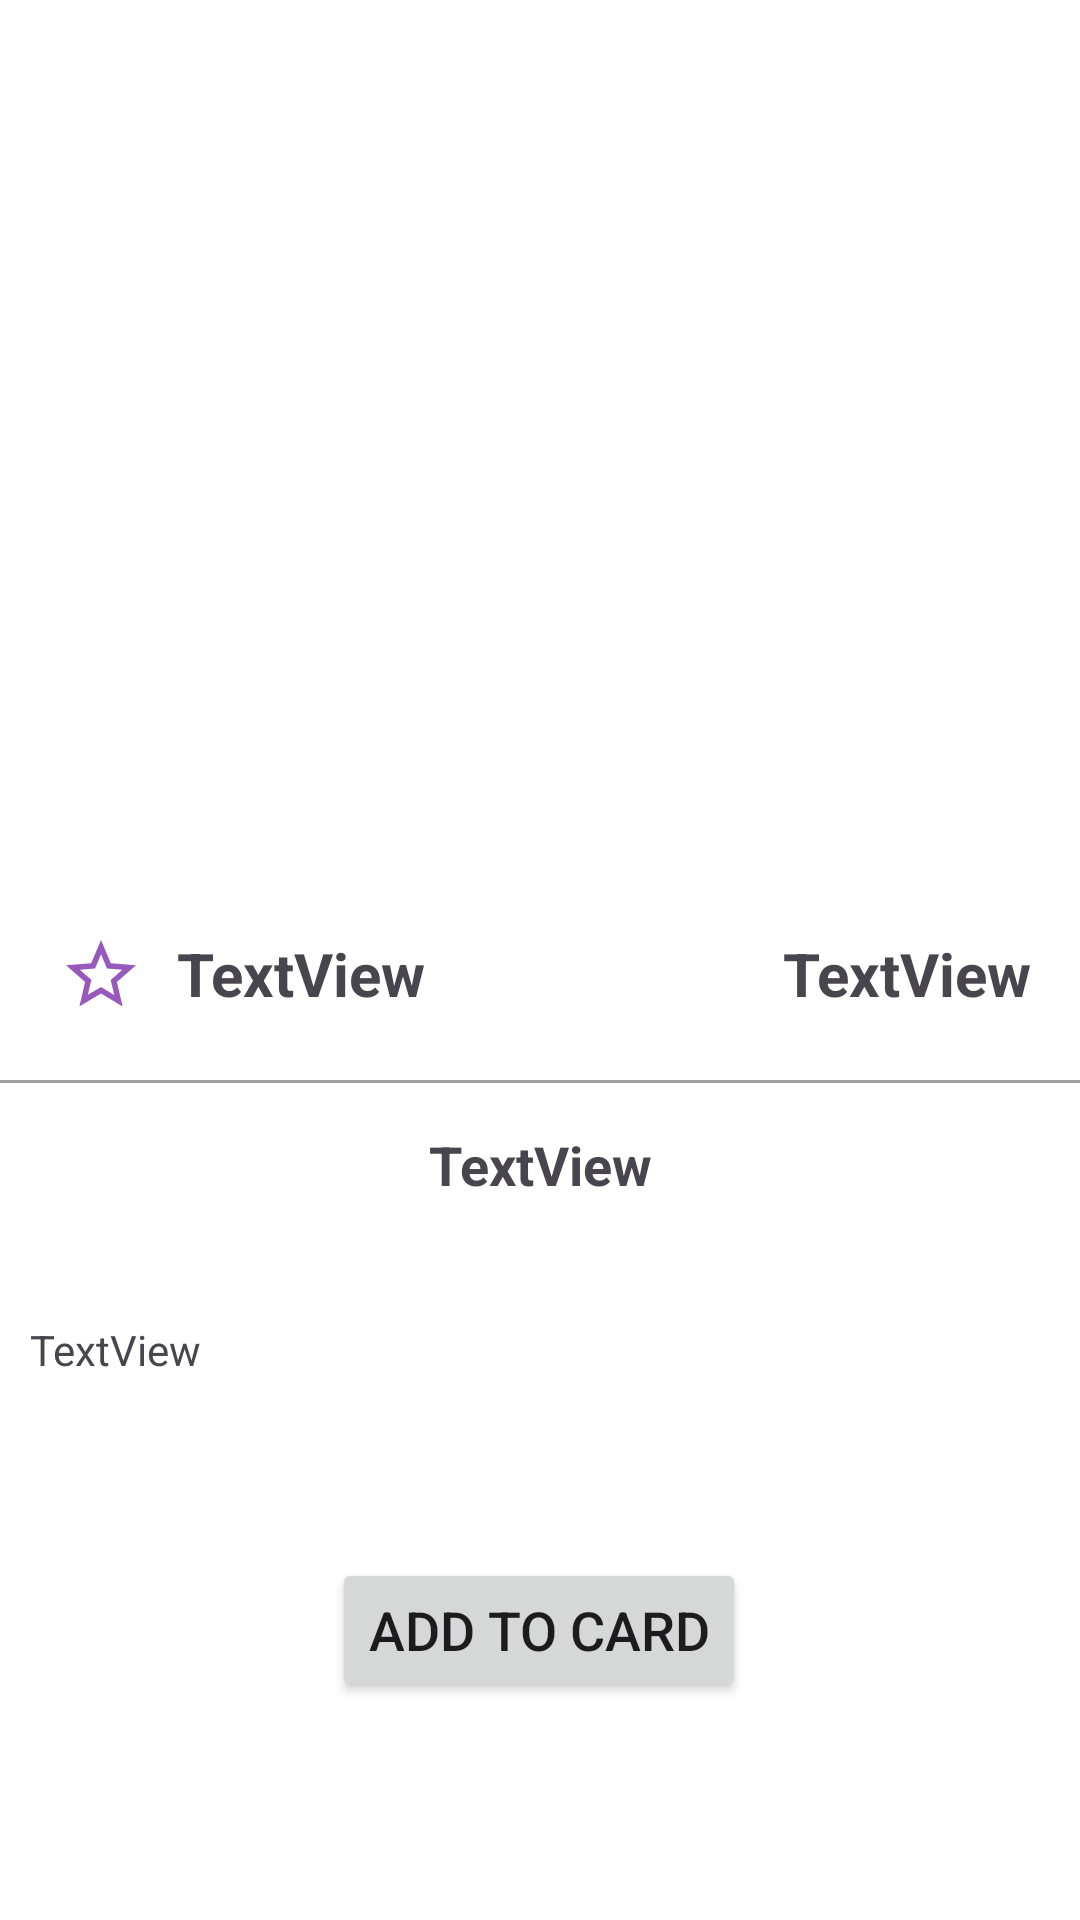

Produce the Android XML layout that renders to this screen, including the resource entries it uses.
<!-- AndroidManifest.xml: application theme Theme.ECommerce_App_Retrofit -->
<!-- res/layout/fragment_product_detail.xml -->
<?xml version="1.0" encoding="utf-8"?>
<ScrollView xmlns:android="http://schemas.android.com/apk/res/android"
    xmlns:app="http://schemas.android.com/apk/res-auto"
    xmlns:tools="http://schemas.android.com/tools"
    android:layout_width="match_parent"
    android:layout_height="match_parent"
    android:background="@color/white"
    tools:context=".view.ProductDetail">

    <androidx.constraintlayout.widget.ConstraintLayout
        android:layout_width="match_parent"
        android:layout_height="wrap_content">

        <ImageView
            android:id="@+id/iv_Product_detail"
            android:layout_width="292dp"
            android:layout_height="216dp"
            android:layout_marginTop="60dp"
            app:layout_constraintEnd_toEndOf="parent"
            app:layout_constraintHorizontal_bias="0.5"
            app:layout_constraintStart_toStartOf="parent"
            app:layout_constraintTop_toTopOf="parent"
            tools:src="@tools:sample/backgrounds/scenic" />

        <View
            android:id="@+id/view3"
            android:layout_width="match_parent"
            android:layout_height="1dp"
            android:layout_marginTop="22dp"
            android:background="#A19E9E"
            app:layout_constraintEnd_toEndOf="parent"
            app:layout_constraintStart_toStartOf="parent"
            app:layout_constraintTop_toBottomOf="@+id/tv_price_detail" />

        <TextView
            android:id="@+id/tv_Title_detail"
            android:layout_width="0dp"
            android:layout_height="wrap_content"
            android:layout_marginTop="5dp"
            android:paddingStart="10dp"
            android:paddingLeft="10dp"
            android:paddingTop="10dp"
            android:paddingEnd="10dp"
            android:paddingRight="10dp"
            android:paddingBottom="10dp"
            android:text="TextView"
            android:textAlignment="center"
            android:textSize="18sp"
            android:textStyle="bold"
            app:layout_constraintEnd_toEndOf="parent"
            app:layout_constraintHorizontal_bias="0.0"
            app:layout_constraintStart_toStartOf="parent"
            app:layout_constraintTop_toBottomOf="@+id/view3" />

        <Button
            android:id="@+id/btn_AddToCard_detail"
            android:layout_width="wrap_content"
            android:layout_height="wrap_content"
            android:layout_marginTop="50dp"
            android:layout_marginBottom="20dp"
            android:text="Add to Card"
            android:textSize="18sp"
            app:layout_constraintBottom_toBottomOf="parent"
            app:layout_constraintEnd_toEndOf="parent"
            app:layout_constraintHorizontal_bias="0.498"
            app:layout_constraintStart_toStartOf="parent"
            app:layout_constraintTop_toBottomOf="@+id/tv_description" />

        <TextView
            android:id="@+id/tv_price_detail"
            android:layout_width="wrap_content"
            android:layout_height="wrap_content"
            android:layout_marginEnd="16dp"
            android:text="TextView"
            android:textAlignment="center"
            android:textSize="20sp"
            android:textStyle="bold"
            app:layout_constraintEnd_toEndOf="parent"
            app:layout_constraintTop_toTopOf="@+id/tv_rating" />

        <ImageView
            android:id="@+id/star_icon"
            android:layout_width="35dp"
            android:layout_height="28dp"
            android:layout_marginStart="16dp"
            android:layout_marginTop="35dp"
            android:src="@drawable/star_icon"
            app:layout_constraintStart_toStartOf="parent"
            app:layout_constraintTop_toBottomOf="@+id/iv_Product_detail" />

        <TextView
            android:id="@+id/tv_rating"
            android:layout_width="wrap_content"
            android:layout_height="wrap_content"
            android:layout_marginStart="8dp"
            android:layout_marginTop="35dp"
            android:text="TextView"
            android:textSize="20sp"
            android:textStyle="bold"
            app:layout_constraintStart_toEndOf="@+id/star_icon"
            app:layout_constraintTop_toBottomOf="@+id/iv_Product_detail" />

        <TextView
            android:id="@+id/tv_description"
            android:layout_width="0dp"
            android:layout_height="wrap_content"
            android:layout_marginTop="20dp"
            android:padding="10dp"
            android:paddingStart="10dp"
            android:paddingLeft="10dp"
            android:paddingTop="10dp"
            android:paddingEnd="10dp"
            android:paddingRight="10dp"
            android:paddingBottom="10dp"
            android:text="TextView"
            android:textAlignment="viewStart"
            android:textSize="14sp"
            app:layout_constraintEnd_toEndOf="parent"
            app:layout_constraintHorizontal_bias="0.5"
            app:layout_constraintStart_toStartOf="parent"
            app:layout_constraintTop_toBottomOf="@+id/tv_Title_detail" />

    </androidx.constraintlayout.widget.ConstraintLayout>
</ScrollView>
<!-- resources referenced by this layout -->
<resources>
  <color name="white">#FFFFFFFF</color>
  <!-- drawable star_icon (drawable) -->
  <vector android:height="24dp" android:tint="#9859BD"
      android:viewportHeight="24" android:viewportWidth="24"
      android:width="24dp" xmlns:android="http://schemas.android.com/apk/res/android">
      <path android:fillColor="@android:color/white" android:pathData="M22,9.24l-7.19,-0.62L12,2 9.19,8.63 2,9.24l5.46,4.73L5.82,21 12,17.27 18.18,21l-1.63,-7.03L22,9.24zM12,15.4l-3.76,2.27 1,-4.28 -3.32,-2.88 4.38,-0.38L12,6.1l1.71,4.04 4.38,0.38 -3.32,2.88 1,4.28L12,15.4z"/>
  </vector>
  <style name="Theme.ECommerce_App_Retrofit" parent="Base.Theme.ECommerce_App_Retrofit" />
  <style name="Base.Theme.ECommerce_App_Retrofit" parent="Theme.Material3.DayNight.NoActionBar">
          
          
      </style>
</resources>
